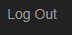
Task: Generate the Security Hash for each Client based on their personal information.
Workflow: System1_Close

Step 1: click on the link 'Log Out'
